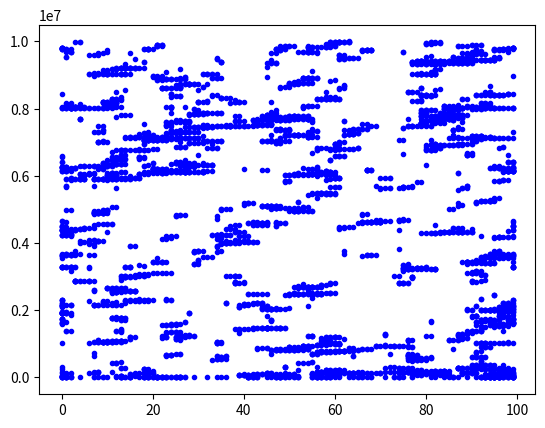

Python code for this plot:
# -*- coding: utf-8 -*-

import numpy as np
import matplotlib.pyplot as plt



k=100
M=np.zeros(k)

for i in range(len(M)):
	M[i]=np.random.rand()


t=0
tvec=[]
minvec=[]
maxminvec=[]
aux=0

mu=0.05

while t<10**(7):
	dt=10**(8)
	side=-1
	for i in range(len(M)):
		rand = np.random.rand()
		aux= -np.log(np.random.rand())*np.e**(M[i]/mu)
		
		if aux<dt:
			dt=aux
			arg=i 		
			if rand>0.5:
				side=1

	M[arg]= np.random.rand(); M[(arg+side)%k]=np.random.rand()
	tvec.append(t)
	minvec.append(arg)
	t+=dt


plt.figure()
#plt.hist(M, bins=20)
plt.plot(minvec, tvec, 'b.')
plt.show()


"""

plt.figure()
plt.plot(tvec, maxminvec, 'b.')
plt.show()


"""
